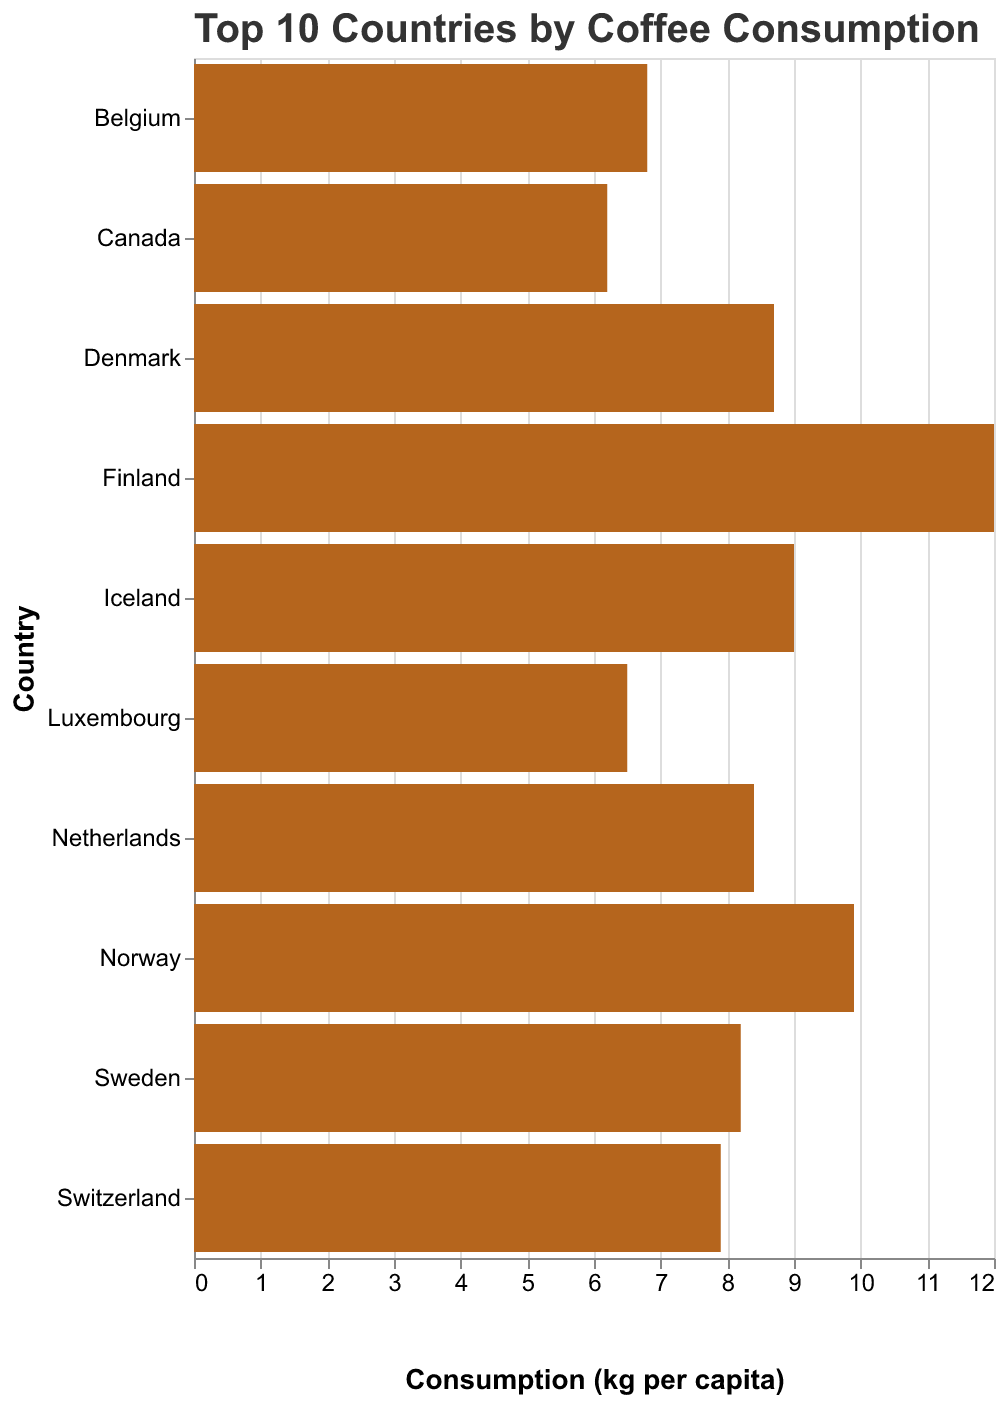

The data file committed next to this chart (first rows):
Country, Consumption (kg per capita)
Finland, 12.0
Norway, 9.9
Iceland, 9.0
Denmark, 8.7
Netherlands, 8.4
Sweden, 8.2
Switzerland, 7.9
Belgium, 6.8
Luxembourg, 6.5
Canada, 6.2
